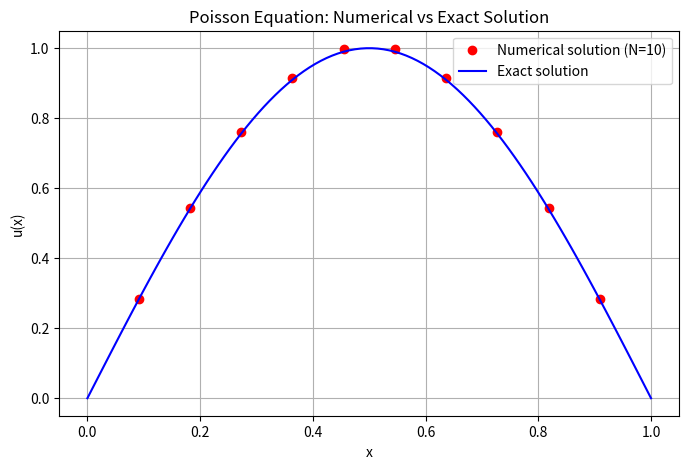

The matplotlib source for this figure:
import numpy as np
import matplotlib.pyplot as plt

def f(x):
    """Right-hand side of the PDE."""
    return np.pi**2 * np.sin(np.pi * x)

def u(x):
    """Exact solution."""
    return np.sin(np.pi * x)

def grid_points(N):
	"""Return the N interior grid points for the interval (0, 1)."""
	"""We are excluding the grid points on the boundary"""
	return np.linspace(0, 1, N + 1, endpoint=False)[1:]

def build_matrix(N):
	"""Return the finite-difference matrix for -u'' on (0, 1) with zero Dirichlet data."""
	h = 1 / (N + 1)
	return (2 * np.eye(N) - np.eye(N, k=1) - np.eye(N, k=-1)) / (h**2)

def solve_pde(f, N):
    """Solve -u'' = f on (0, 1) with u(0)=u(1)=0 using N interior grid points."""
    x_h = grid_points(N)
    A = build_matrix(N)
    b = f(x_h)
    u_h = np.linalg.solve(A, b)
    return u_h

def main():
    # Let this cell run to check your grid point implementation

	N = 10
	"""x_h = grid_points(N)
	assert x_h.shape == (N,), "Grid must be of shape (N,)."

	# Test build_matrix
	A = build_matrix(N)
	print(A)
	assert A.shape == (N,N), "A has to be of shape (N,N)"
	plt.figure(figsize=(10, 2))

	# basic usage of the solver"""
	u_h = solve_pde(f, N) 

	assert u_h.shape == (N,), "u_h must have shape (N,)"
	# axis
	"""plt.hlines(0, 0, 1, color="black")

	# boundary points
	plt.plot(0, 0, "ks", label="boundary points")
	plt.plot(1, 0, "ks")

	# grid points
	plt.plot(x_h, np.zeros_like(x_h), "o", label="grid points")
	plt.text(0, -0.08, "0", ha="center")
	plt.text(1, -0.08, "1", ha="center")

	plt.xlabel("x_i")
	plt.yticks([])
	plt.title("grid points")
	plt.legend()
	plt.ylim(-0.2, 0.2)
	plt.grid(False)
	plt.show()"""
	x_h = grid_points(N)
	u_h = solve_pde(f, N)

	# 2. Haqiqiy yechim uchun "zichroq" nuqtalar (silliq chiziq uchun)
	x_fine = np.linspace(0, 1, 100)
	u_exact = u(x_fine) # haqiqiy yechim funksiyasi

	# 3. Grafikni yaratish
	plt.figure(figsize=(8, 5))

	# Raqamli yechimni nuqtalar (dots) bilan chizamiz
	plt.plot(x_h, u_h, 'ro', label=f'Numerical solution (N={N})')

	# Haqiqiy yechimni silliq chiziq bilan chizamiz
	plt.plot(x_fine, u_exact, 'b-', label='Exact solution')

	# Grafik bezaklari
	plt.title("Poisson Equation: Numerical vs Exact Solution")
	plt.xlabel("x")
	plt.ylabel("u(x)")
	plt.legend()
	plt.grid(True)
	plt.show()

if __name__=="__main__":
	main()
